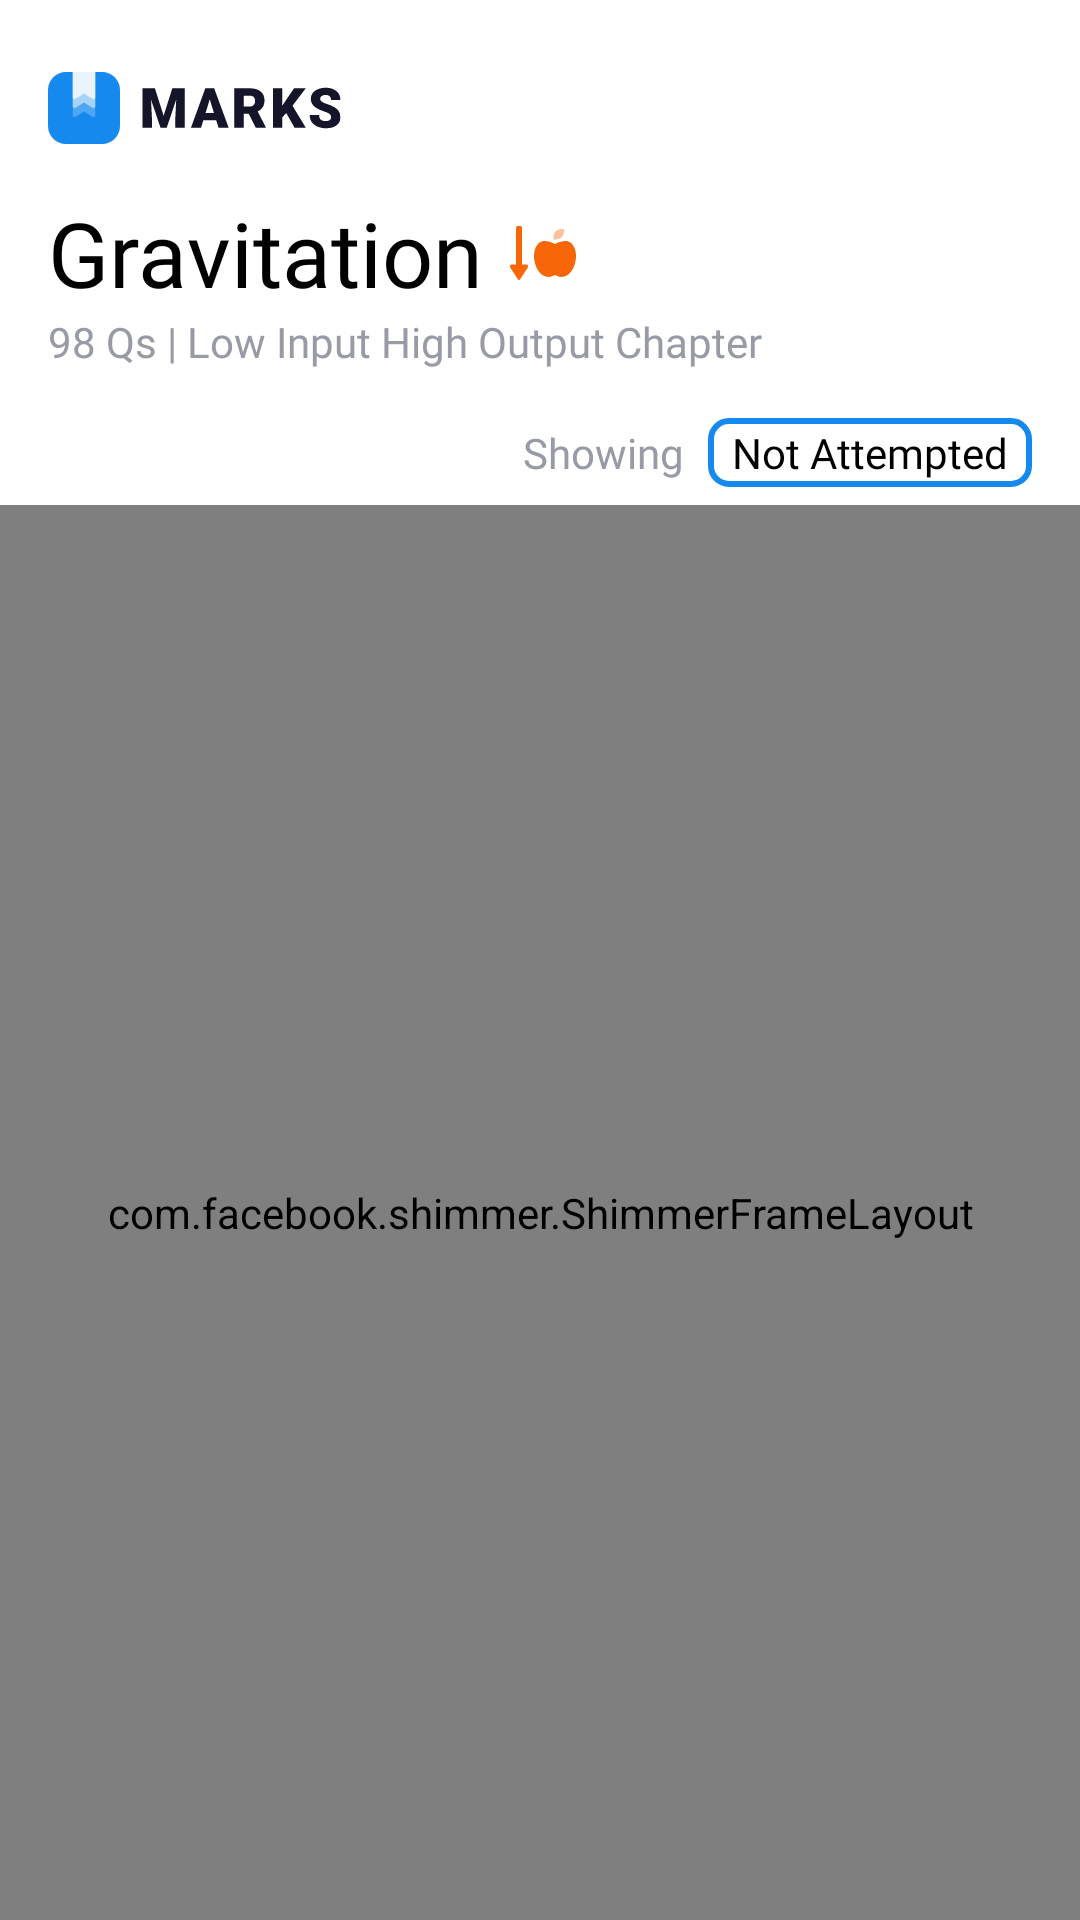

The Android layout XML behind this screen, and the referenced resources:
<!-- AndroidManifest.xml: application theme splashScreenTheme -->
<!-- res/layout/fragment_question_listings.xml -->
<?xml version="1.0" encoding="utf-8"?>
<androidx.constraintlayout.widget.ConstraintLayout xmlns:android="http://schemas.android.com/apk/res/android"
    xmlns:app="http://schemas.android.com/apk/res-auto"
    xmlns:tools="http://schemas.android.com/tools"
    android:layout_width="match_parent"
    android:layout_height="match_parent">

    <ImageView
        android:id="@+id/iv_marks_logo"
        android:layout_width="wrap_content"
        android:layout_height="wrap_content"
        android:layout_marginStart="16dp"
        android:layout_marginTop="24dp"
        android:src="@drawable/ic_marks"
        app:layout_constraintStart_toStartOf="parent"
        app:layout_constraintTop_toTopOf="parent" />

    <TextView
        android:id="@+id/tv_gravitation"
        android:layout_width="wrap_content"
        android:layout_height="wrap_content"
        android:layout_marginStart="16dp"
        android:layout_marginTop="16dp"
        android:fontFamily="@font/sf_pro_bold"
        android:text="@string/gravitation"
        android:textColor="@color/black"
        android:textSize="30sp"
        app:layout_constraintStart_toStartOf="parent"
        app:layout_constraintTop_toBottomOf="@+id/iv_marks_logo" />

    <ImageView
        android:id="@+id/iv_gravitation"
        android:layout_width="wrap_content"
        android:layout_height="wrap_content"
        android:layout_gravity="center_vertical"
        android:layout_marginStart="8dp"
        android:src="@drawable/ic_gravitation"
        app:layout_constraintBottom_toBottomOf="@+id/tv_gravitation"
        app:layout_constraintStart_toEndOf="@+id/tv_gravitation"
        app:layout_constraintTop_toTopOf="@+id/tv_gravitation" />

    <TextView
        android:id="@+id/tv_chapter"
        android:layout_width="wrap_content"
        android:layout_height="wrap_content"
        android:layout_marginStart="16dp"
        android:fontFamily="@font/sf_pro_regular"
        android:text="@string/chapter"
        android:textColor="@color/grey_dark"
        app:layout_constraintStart_toStartOf="parent"
        app:layout_constraintTop_toBottomOf="@+id/tv_gravitation" />

    <TextView
        android:id="@+id/tv_showing"
        android:layout_width="wrap_content"
        android:layout_height="wrap_content"
        android:layout_marginEnd="8dp"
        android:fontFamily="@font/sf_pro_regular"
        android:text="@string/showing"
        android:textColor="@color/grey_dark"
        app:layout_constraintBaseline_toBaselineOf="@+id/tv_attempted_unattempted"
        app:layout_constraintEnd_toStartOf="@+id/tv_attempted_unattempted" />

    <TextView
        android:id="@+id/tv_attempted_unattempted"
        android:layout_width="wrap_content"
        android:layout_height="wrap_content"
        android:layout_marginTop="16dp"
        android:layout_marginEnd="16dp"
        android:background="@drawable/border_rectangle"
        android:fontFamily="@font/sf_pro_regular"
        android:text="@string/unattempted"
        android:textColor="@color/black"
        app:layout_constraintEnd_toEndOf="parent"
        app:layout_constraintTop_toBottomOf="@+id/tv_chapter" />

    <com.facebook.shimmer.ShimmerFrameLayout
        android:id="@+id/layout_shimmer"
        android:layout_width="match_parent"
        android:layout_height="0dp"
        android:layout_marginTop="8dp"
        app:layout_constraintBottom_toBottomOf="parent"
        app:layout_constraintEnd_toEndOf="parent"
        app:layout_constraintHorizontal_bias="0.5"
        app:layout_constraintStart_toStartOf="parent"
        app:layout_constraintTop_toBottomOf="@+id/tv_showing">

        <LinearLayout
            android:layout_width="match_parent"
            android:layout_height="match_parent"
            android:orientation="vertical">

            <include layout="@layout/item_shimmer" />

            <include layout="@layout/item_shimmer" />

            <include layout="@layout/item_shimmer" />

            <include layout="@layout/item_shimmer" />

            <include layout="@layout/item_shimmer" />

            <include layout="@layout/item_shimmer" />

            <include layout="@layout/item_shimmer" />

            <include layout="@layout/item_shimmer" />

            <include layout="@layout/item_shimmer" />

        </LinearLayout>

    </com.facebook.shimmer.ShimmerFrameLayout>

    <androidx.recyclerview.widget.RecyclerView
        android:id="@+id/rv_questions"
        android:layout_width="match_parent"
        android:layout_height="0dp"
        android:layout_marginTop="8dp"
        app:layoutManager="androidx.recyclerview.widget.LinearLayoutManager"
        app:layout_constraintBottom_toBottomOf="parent"
        app:layout_constraintEnd_toEndOf="parent"
        app:layout_constraintHorizontal_bias="0.5"
        app:layout_constraintStart_toStartOf="parent"
        app:layout_constraintTop_toBottomOf="@+id/tv_showing"
        tools:listitem="@layout/item_question" />

    <include
        android:id="@+id/layout_empty_placeholder"
        layout="@layout/layout_empty_placeholder"
        android:layout_width="match_parent"
        android:layout_height="match_parent"
        android:visibility="gone" />

</androidx.constraintlayout.widget.ConstraintLayout>
<!-- res/layout/item_shimmer.xml (included above) -->
<?xml version="1.0" encoding="utf-8"?>
<RelativeLayout xmlns:android="http://schemas.android.com/apk/res/android"
    android:layout_width="match_parent"
    android:layout_height="wrap_content">

    <View
        android:id="@+id/question_number"
        android:layout_width="16dp"
        android:layout_height="16dp"
        android:layout_alignParentStart="true"
        android:layout_centerVertical="true"
        android:layout_marginHorizontal="16dp"
        android:background="@drawable/background_shimmer" />

    <View
        android:id="@+id/question_text"
        android:layout_width="match_parent"
        android:layout_height="16dp"
        android:layout_marginTop="16dp"
        android:layout_marginEnd="16dp"
        android:layout_marginBottom="4dp"
        android:layout_toEndOf="@id/question_number"
        android:background="@drawable/background_shimmer" />

    <View
        android:id="@+id/question_year"
        android:layout_width="160dp"
        android:layout_height="16dp"
        android:layout_below="@id/question_text"
        android:layout_alignStart="@id/question_text"
        android:layout_marginTop="8dp"
        android:background="@drawable/background_shimmer" />

    <View
        android:id="@+id/divider"
        android:layout_width="match_parent"
        android:layout_height="1dp"
        android:layout_below="@id/question_year"
        android:layout_marginHorizontal="24dp"
        android:layout_marginTop="16dp"
        android:background="@color/grey_light" />

</RelativeLayout>
<!-- res/layout/item_question.xml (included above) -->
<?xml version="1.0" encoding="utf-8"?>
<RelativeLayout xmlns:android="http://schemas.android.com/apk/res/android"
    xmlns:tools="http://schemas.android.com/tools"
    android:layout_width="match_parent"
    android:layout_height="wrap_content">

    <TextView
        android:id="@+id/tv_question_number"
        android:layout_width="wrap_content"
        android:layout_height="wrap_content"
        android:layout_alignParentStart="true"
        android:layout_centerVertical="true"
        android:layout_marginHorizontal="16dp"
        android:fontFamily="@font/sf_pro_regular"
        android:textSize="16sp"
        tools:text="01" />

    <io.github.sidvenu.mathjaxview.MathJaxView
        android:id="@+id/tv_question_text"
        android:layout_width="wrap_content"
        android:layout_height="wrap_content"
        android:layout_marginTop="16dp"
        android:layout_marginEnd="16dp"
        android:layout_toEndOf="@id/tv_question_number"
        android:scrollbars="none" />

    <TextView
        android:id="@+id/tv_paper"
        android:layout_width="wrap_content"
        android:layout_height="wrap_content"
        android:layout_below="@id/tv_question_text"
        android:layout_marginStart="8dp"
        android:layout_toEndOf="@id/tv_question_number"
        android:fontFamily="@font/sf_pro_regular"
        android:textColor="@color/grey_dark"
        android:textSize="16sp"
        tools:text="Jee Main 2020" />

    <View
        android:id="@+id/divider"
        android:layout_width="match_parent"
        android:layout_height="1dp"
        android:layout_below="@id/tv_paper"
        android:layout_marginHorizontal="24dp"
        android:layout_marginTop="10dp"
        android:background="@color/grey_light" />

</RelativeLayout>
<!-- res/layout/layout_empty_placeholder.xml (included above) -->
<?xml version="1.0" encoding="utf-8"?>
<androidx.constraintlayout.widget.ConstraintLayout xmlns:android="http://schemas.android.com/apk/res/android"
    xmlns:app="http://schemas.android.com/apk/res-auto"
    xmlns:tools="http://schemas.android.com/tools"
    android:layout_width="match_parent"
    android:layout_height="match_parent">

    <ImageView
        android:id="@+id/iv_placeholder"
        android:layout_width="wrap_content"
        android:layout_height="wrap_content"
        app:layout_constraintBottom_toBottomOf="parent"
        app:layout_constraintEnd_toEndOf="parent"
        app:layout_constraintHorizontal_bias="0.5"
        app:layout_constraintStart_toStartOf="parent"
        app:layout_constraintTop_toTopOf="parent"
        app:layout_constraintVertical_bias="0.51"
        tools:src="@drawable/ic_empty_placeholder" />

    <TextView
        android:id="@+id/tv_placeholder"
        android:layout_width="wrap_content"
        android:layout_height="wrap_content"
        android:layout_marginTop="24dp"
        android:fontFamily="@font/sf_pro_regular"
        android:gravity="center"
        android:lineHeight="24dp"
        android:paddingStart="16dp"
        android:paddingEnd="16dp"
        android:text="@string/empty_placeholder"
        android:textColor="@color/grey_dark"
        android:textSize="18sp"
        app:layout_constraintEnd_toEndOf="parent"
        app:layout_constraintHorizontal_bias="0.5"
        app:layout_constraintStart_toStartOf="parent"
        app:layout_constraintTop_toBottomOf="@+id/iv_placeholder" />

    <com.google.android.material.button.MaterialButton
        android:id="@+id/btnClearFilters"
        android:layout_width="wrap_content"
        android:layout_height="wrap_content"
        android:layout_marginTop="24dp"
        android:fontFamily="@font/sf_pro_bold"
        android:text="@string/clear_filters"
        android:textAllCaps="false"
        android:textSize="16sp"
        app:cornerRadius="8dp"
        app:layout_constraintEnd_toEndOf="parent"
        app:layout_constraintHorizontal_bias="0.5"
        app:layout_constraintStart_toStartOf="parent"
        app:layout_constraintTop_toBottomOf="@+id/tv_placeholder" />

</androidx.constraintlayout.widget.ConstraintLayout>
<!-- resources referenced by this layout -->
<resources>
  <color name="black">#FF000000</color>
  <color name="grey_dark">#989AA6</color>
  <color name="grey_light">#EBECEF</color>
  <!-- drawable background_shimmer (drawable) -->
  <?xml version="1.0" encoding="utf-8"?>
  <shape android:shape="rectangle" xmlns:android="http://schemas.android.com/apk/res/android">
  
      <solid android:color="@color/grey_light"/>
      <corners android:radius="4dp"/>
  
  </shape>
  <!-- drawable border_rectangle (drawable) -->
  <?xml version="1.0" encoding="utf-8"?>
  <shape xmlns:android="http://schemas.android.com/apk/res/android">
      <stroke
          android:width="2dp"
          android:color="@color/blue" />
      <padding
          android:bottom="2dp"
          android:left="8dp"
          android:right="8dp"
          android:top="2dp" />
      <corners android:radius="6dp" />
  </shape>
  <!-- drawable ic_empty_placeholder: vector/xml drawable (drawable, 16058 chars, omitted) -->
  <!-- drawable ic_gravitation: vector/xml drawable (drawable, 2153 chars, omitted) -->
  <!-- drawable ic_marks: vector/xml drawable (drawable, 4566 chars, omitted) -->
  <string name="chapter">98 Qs | Low Input High Output Chapter</string>
  <string name="clear_filters">Clear Filters</string>
  <string name="empty_placeholder">Oops! We couldn’t find any question with the selected filters. Please try clearing them.</string>
  <string name="gravitation">Gravitation</string>
  <string name="showing">Showing</string>
  <string name="unattempted">Not Attempted</string>
  <style name="splashScreenTheme" parent="Theme.MaterialComponents.Light.NoActionBar">
          <item name="android:windowBackground">@drawable/splash_image</item>
          <item name="android:statusBarColor" tools:targetApi="l">@color/white</item>
      </style>
  <color name="blue">#1589EE</color>
  <!-- drawable splash_image (drawable) -->
  <?xml version="1.0" encoding="utf-8"?>
  <layer-list xmlns:android="http://schemas.android.com/apk/res/android">
  
      <item android:drawable="@color/white" />
      <item
          android:drawable="@drawable/ic_brand_mark"
          android:gravity="center" />
  
  </layer-list>
  <color name="white">#FFFFFFFF</color>
  <!-- drawable ic_brand_mark (drawable) -->
  <vector android:height="112dp" android:viewportHeight="24"
      android:viewportWidth="24" android:width="112dp" xmlns:android="http://schemas.android.com/apk/res/android">
      <path android:fillColor="#1589EE" android:pathData="M0,6C0,2.6863 2.6863,-0 6,0L18,0C21.3137,0 24,2.6863 24,6L24,18C24,21.3137 21.3137,24 18,24L6,24C2.6863,24 -0,21.3137 0,18L0,6Z"/>
      <path android:fillAlpha="0.75" android:fillColor="#ffffff"
          android:pathData="M8.25,8.5471C8.25,8.7192 8.3848,8.8822 8.5931,8.9547C8.8137,9.0271 9.0588,9.009 9.2427,8.9003L9.2549,8.8913L12,7.1793L14.7451,8.8913L14.7574,8.9003C14.8676,8.9637 15.0024,9 15.1373,9C15.223,9 15.3211,8.9818 15.4069,8.9456C15.6152,8.8732 15.75,8.7101 15.75,8.538L15.75,2.2246L15.75,2.222L15.75,-0L8.25,-0L8.25,8.5471Z" android:strokeAlpha="0.75"/>
      <path android:fillAlpha="0.5" android:fillColor="#ffffff"
          android:pathData="M8.25,11.5471C8.25,11.7192 8.3848,11.8822 8.5931,11.9547C8.8137,12.0271 9.0588,12.009 9.2427,11.9003L9.2549,11.8913L12,10.1793L14.7451,11.8913L14.7574,11.9003C14.8676,11.9637 15.0024,12 15.1373,12C15.223,12 15.3211,11.9819 15.4069,11.9456C15.6152,11.8732 15.75,11.7101 15.75,11.538L15.75,5.2246L15.75,5.2221L15.75,-0L8.25,-0L8.25,11.5471Z" android:strokeAlpha="0.5"/>
      <path android:fillAlpha="0.25" android:fillColor="#ffffff"
          android:pathData="M8.25,14.5471C8.25,14.7192 8.3848,14.8822 8.5931,14.9547C8.8137,15.0271 9.0588,15.009 9.2427,14.9003L9.2549,14.8913L12,13.1793L14.7451,14.8913L14.7574,14.9003C14.8676,14.9637 15.0024,15 15.1373,15C15.223,15 15.3211,14.9819 15.4069,14.9456C15.6152,14.8732 15.75,14.7101 15.75,14.538L15.75,8.2246C15.75,8.2238 15.75,8.2229 15.75,8.222L15.75,-0L8.25,-0L8.25,14.5471Z" android:strokeAlpha="0.25"/>
  </vector>
</resources>
